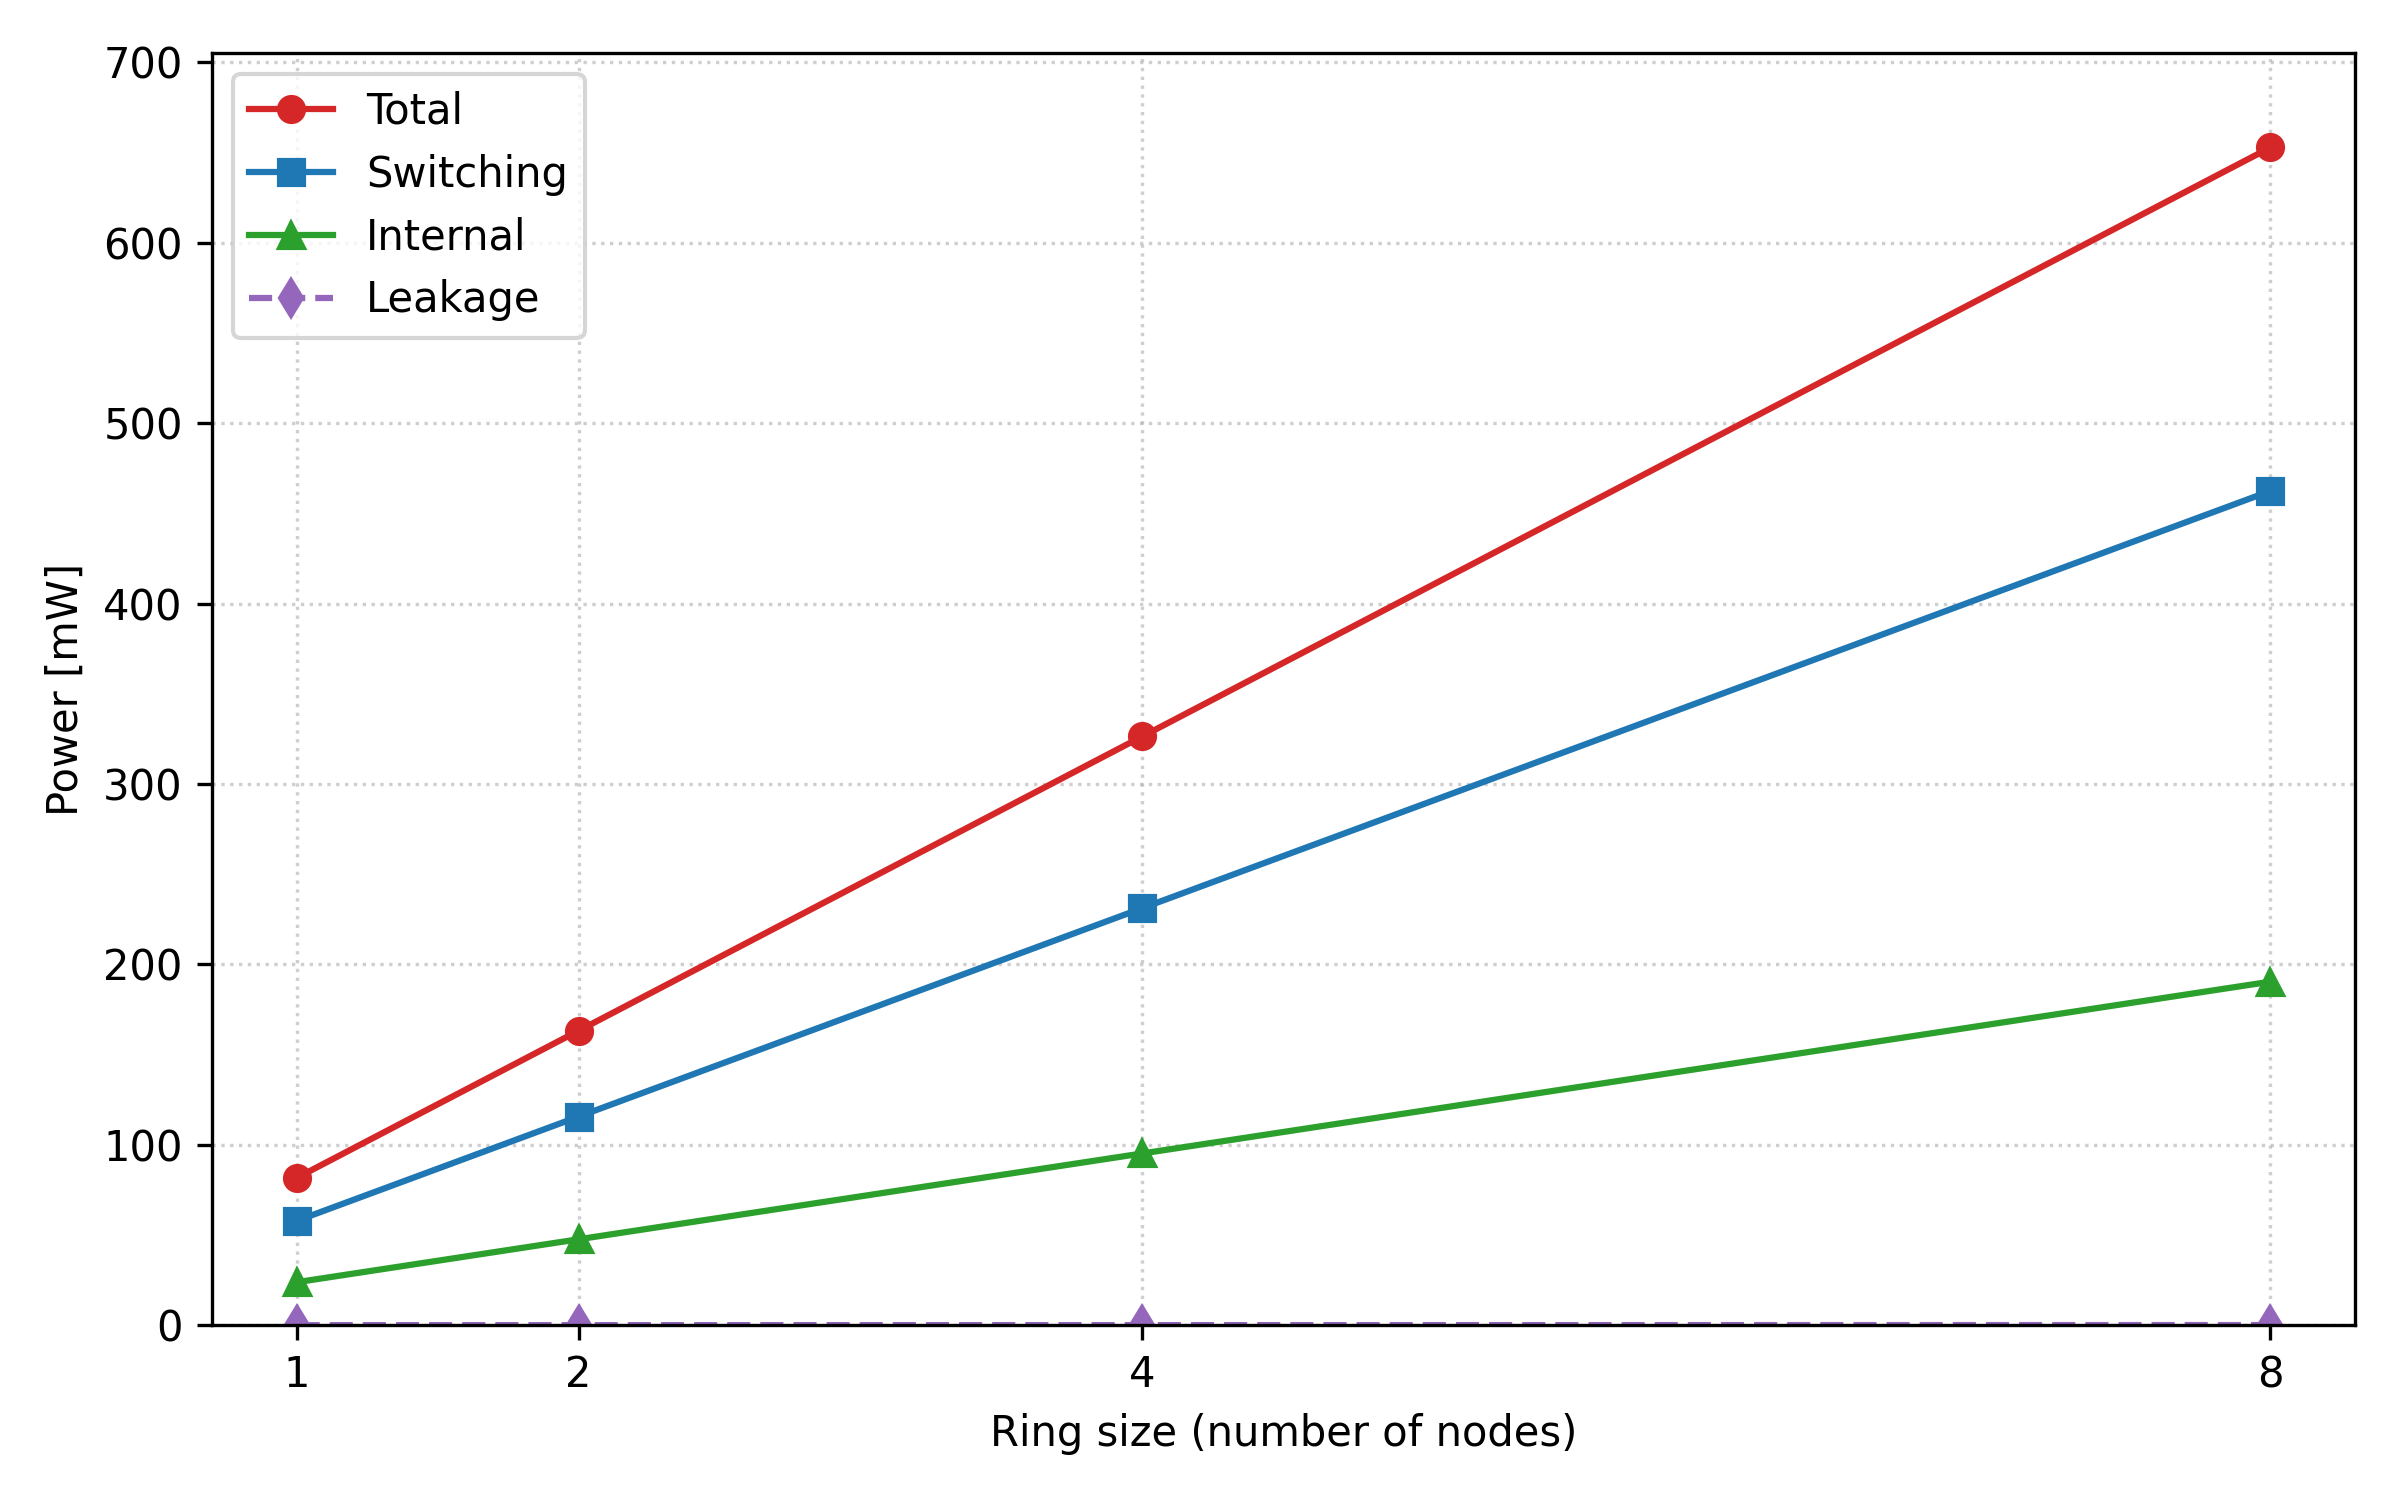

The data file committed next to this chart (first rows):
NumNodes, Internal_W, Switching_W, Leakage_W, Total_W
1, 2.380000e-02, 5.780000e-02, 7.470000e-06, 8.160000e-02
2, 4.760000e-02, 1.156000e-01, 1.494000e-05, 1.632000e-01
4, 9.520000e-02, 2.312000e-01, 2.988000e-05, 3.264000e-01
8, 1.904000e-01, 4.624000e-01, 5.976000e-05, 6.528000e-01
